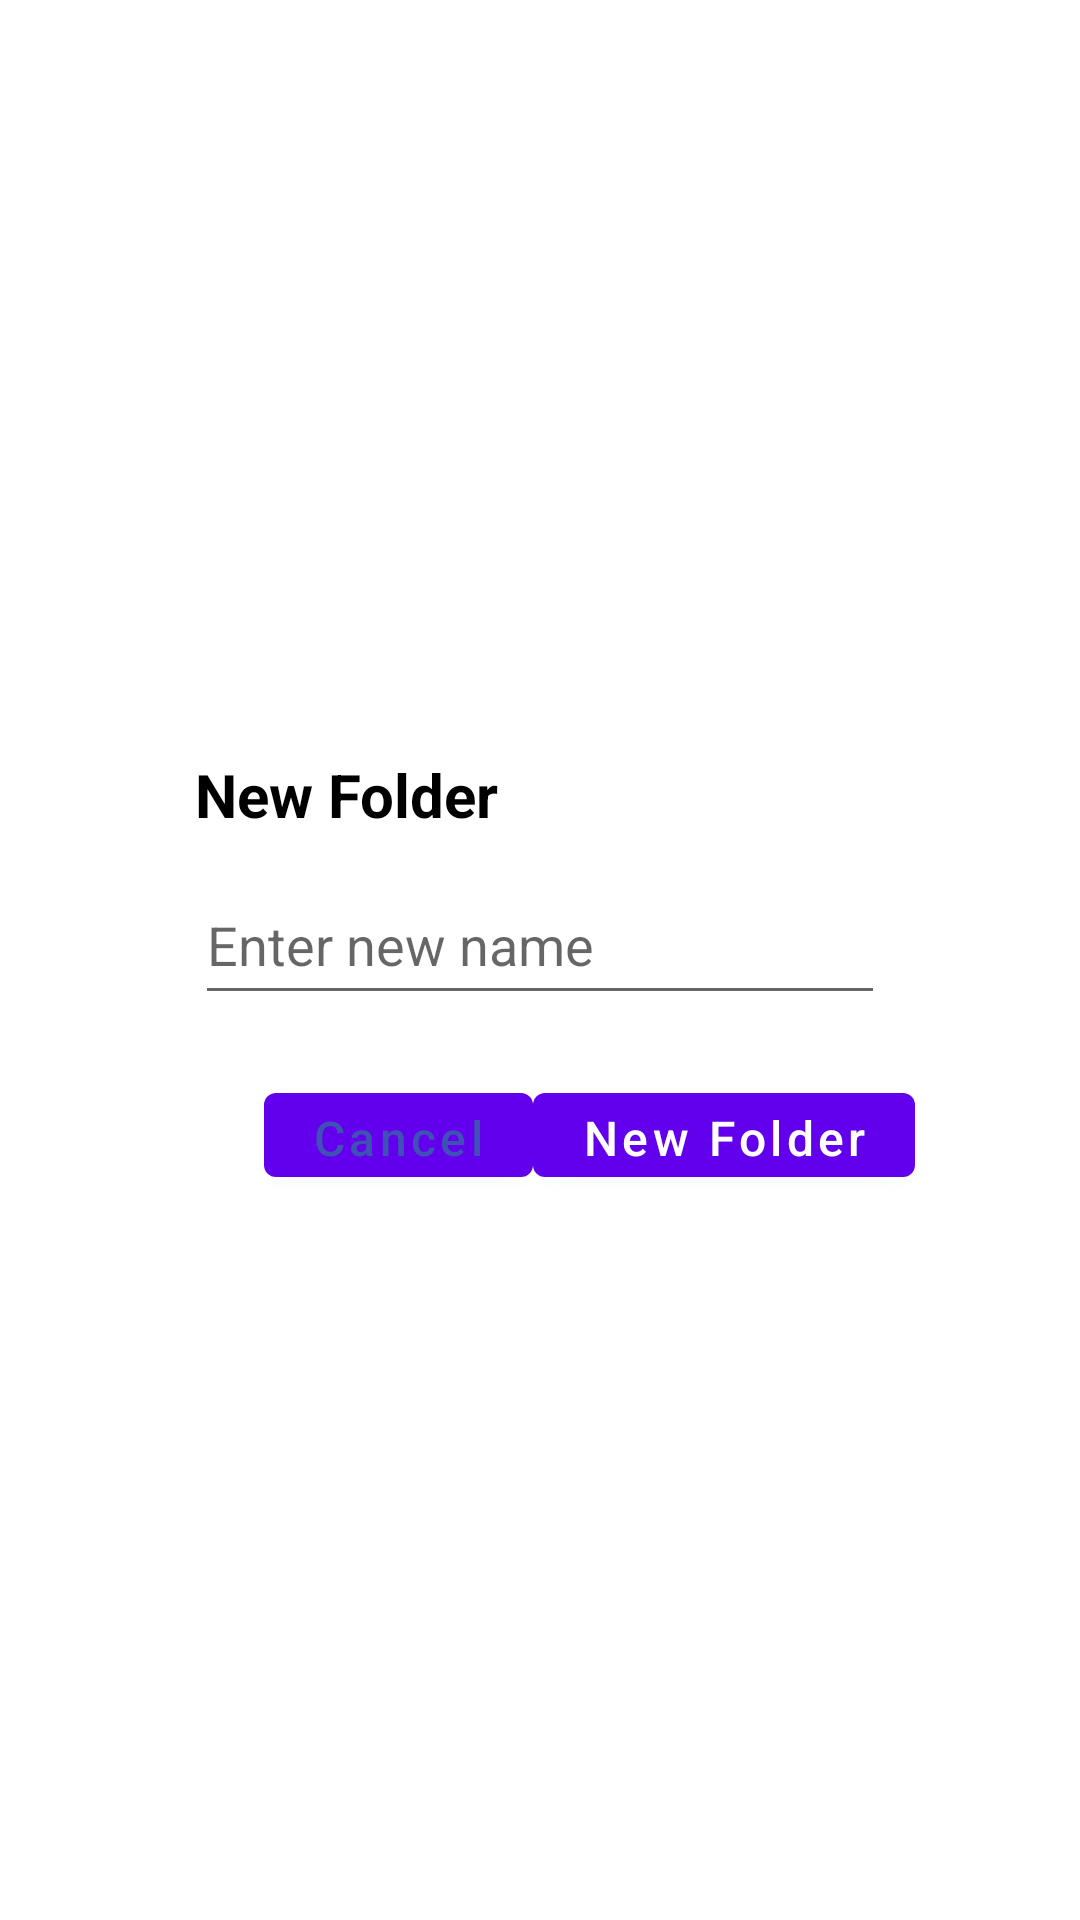

This screen was rendered from an Android layout file. Write that file and the resources it references.
<!-- AndroidManifest.xml: fallback theme Theme.MaterialComponents.DayNight.NoActionBar -->
<!-- res/layout/dialog_newfolder.xml -->
<?xml version="1.0" encoding="utf-8"?>
<RelativeLayout xmlns:android="http://schemas.android.com/apk/res/android"
    xmlns:app="http://schemas.android.com/apk/res-auto"
    android:layout_width="match_parent"
    android:layout_height="match_parent"
    android:gravity="center">

    <LinearLayout
        android:layout_width="270dp"
        android:layout_height="wrap_content"
        android:background="@drawable/dialog_bg"
        android:gravity="bottom|center"
        android:orientation="vertical">

        <TextView
            android:layout_width="wrap_content"
            android:layout_height="wrap_content"
            android:layout_gravity="left"
            android:layout_marginBottom="10dp"
            android:layout_marginLeft="20dp"
            android:layout_marginTop="20dp"
            android:text="New Folder"
            android:textColor="#000"
            android:textSize="20sp"
            android:textStyle="bold" />

        <EditText
            android:id="@+id/editText"
            android:layout_width="match_parent"
            android:layout_height="50dp"
            android:layout_marginBottom="10dp"
            android:layout_marginLeft="20dp"
            android:layout_marginRight="20dp"
            android:ems="10"
            android:hint="Enter new name"
            android:inputType="textPersonName" />


        <RelativeLayout
            android:layout_width="match_parent"
            android:layout_height="wrap_content"
            android:layout_gravity="bottom"
            android:layout_marginTop="10dp"
            android:orientation="horizontal">

            <Button
                android:id="@+id/btn_cancle"
                android:layout_width="wrap_content"
                android:layout_height="40dp"
                android:layout_marginBottom="10dp"
                android:layout_toLeftOf="@+id/btn_newfolder"
                android:background="@null"
                android:text="Cancel"
                android:textAllCaps="false"
                android:textColor="@color/colorPrimary"
                android:textSize="16sp" />

            <Button
                android:id="@+id/btn_newfolder"
                android:layout_width="wrap_content"
                android:layout_height="40dp"
                android:layout_alignParentEnd="true"
                android:layout_marginRight="10dp"
                android:background="@null"
                android:text="New Folder"
                android:textAllCaps="false"
                android:textSize="16sp" />
        </RelativeLayout>
    </LinearLayout>
</RelativeLayout>
<!-- resources referenced by this layout -->
<resources>
  <color name="colorPrimary">#3F51B5</color>
  <!-- drawable dialog_bg (drawable) -->
  <?xml version="1.0" encoding="utf-8"?>
  <shape xmlns:android="http://schemas.android.com/apk/res/android"
      android:dither="true"
      android:shape="rectangle">
  
      <corners android:radius="9dp"/>
      <solid android:color="#ffffff"/>
  
  </shape>
</resources>
